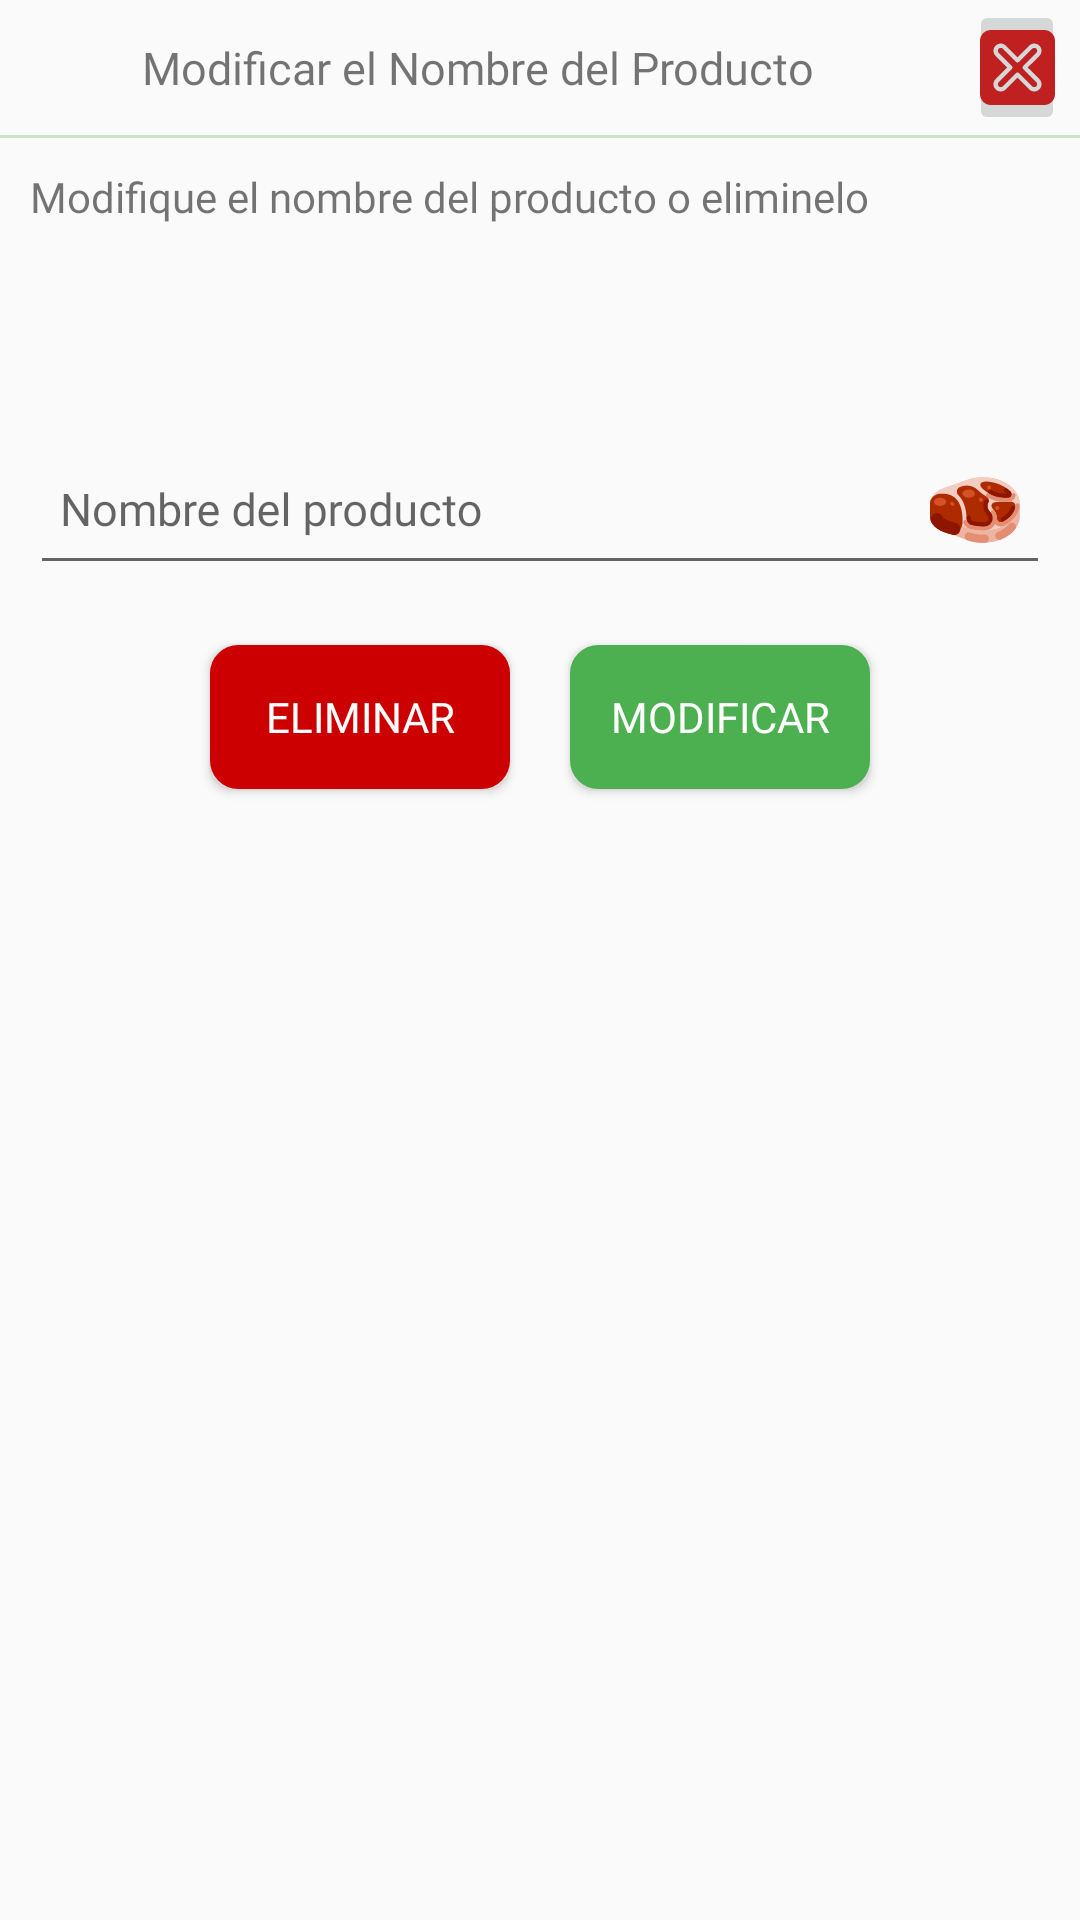

This screen was rendered from an Android layout file. Write that file and the resources it references.
<!-- AndroidManifest.xml: application theme AppTheme -->
<!-- res/layout/fragment_modify_product.xml -->
<?xml version="1.0" encoding="utf-8"?>
<LinearLayout xmlns:android="http://schemas.android.com/apk/res/android"
    xmlns:tools="http://schemas.android.com/tools"
    android:layout_width="match_parent"
    android:layout_height="match_parent"
    xmlns:app="http://schemas.android.com/apk/res-auto"
    tools:context=".dialogs.ModifyProductFragment"
    android:id="@+id/fragmentModify"
    android:orientation="vertical">

    <LinearLayout
        android:layout_width="match_parent"
        android:layout_height="wrap_content"
        android:orientation="horizontal"
        android:gravity="center">

        <TextView
            android:layout_width="match_parent"
            android:layout_height="wrap_content"
            android:textSize="@dimen/size_15"
            android:text="@string/modify_name_product"
            android:fontFamily="@font/roboto_regular"
            android:textAlignment="center"
            android:layout_weight="0.5"/>

        <ImageButton
            android:id="@+id/btnExit"
            android:layout_width="wrap_content"
            android:layout_height="wrap_content"
            android:src="@drawable/ic_cerrar"
            android:layout_marginStart="@dimen/margin_5"
            android:layout_marginEnd="@dimen/margin_5"
            android:layout_weight="0.2"/>
    </LinearLayout>

    <View
        android:layout_width="match_parent"
        android:layout_height="@dimen/height_1"
        android:background="@color/colorPrimaryLight"
        android:layout_gravity="center"/>

    <TextView
        android:layout_width="wrap_content"
        android:layout_height="wrap_content"
        android:fontFamily="@font/roboto_regular"
        android:text="@string/nota_dialog_modify_product"
        android:layout_margin="@dimen/margin_10"/>

    <TextView
        android:id="@+id/txtNameProductoModificar"
        android:layout_width="wrap_content"
        android:layout_height="wrap_content"
        tools:text="PAPADA"
        android:fontFamily="@font/roboto_bold"
        android:layout_margin="@dimen/margin_10"/>

    <com.google.android.material.textfield.TextInputLayout
        android:id="@+id/tilNameProduct"
        android:layout_marginTop="@dimen/margin_Top_40"
        android:layout_width="match_parent"
        android:layout_height="wrap_content"
        android:layout_margin="@dimen/margin_10"
        >

        <com.google.android.material.textfield.TextInputEditText
            android:id="@+id/tieNameProduct"
            android:layout_width="match_parent"
            android:layout_height="wrap_content"
            android:padding="@dimen/padding_10"
            android:hint="@string/hint_producto"
            android:inputType="text"
            android:fontFamily="@font/roboto_regular"
            android:textSize="@dimen/size_15"
            android:drawableEnd="@drawable/ic_carne" />
    </com.google.android.material.textfield.TextInputLayout>

    <LinearLayout
        android:layout_width="match_parent"
        android:layout_height="wrap_content"
        android:orientation="horizontal"
        android:gravity="center_horizontal">
        <Button
            android:id="@+id/btnEliminar"
            android:layout_width="@dimen/width_100"
            android:layout_height="wrap_content"
            android:text="@string/btn_eliminar"
            android:layout_margin="@dimen/margin_10"
            android:fontFamily="@font/roboto_regular"
            android:background="@drawable/borde_btn_eliminar"
            android:textColor="@android:color/white"/>

        <Button
            android:id="@+id/btnModify"
            android:layout_width="@dimen/width_100"
            android:layout_height="wrap_content"
            android:text="@string/btn_modificar"
            android:layout_margin="@dimen/margin_10"
            android:fontFamily="@font/roboto_regular"
            android:background="@drawable/borde_btn_sumar"
            android:textColor="@android:color/white"/>

    </LinearLayout>

    <com.agrawalsuneet.dotsloader.loaders.TashieLoader
        android:id="@+id/tashieLoader"
        android:layout_width="wrap_content"
        android:layout_height="wrap_content"
        android:visibility="gone"
        android:layout_margin="20dp"
        app:tashieloader_animDelay="200"
        app:tashieloader_animDur="1000"
        app:tashieloader_dotsColor="@color/colorPrimary"
        app:tashieloader_dotsDist="5dp"
        app:tashieloader_dotsRadius="12dp"
        app:tashieloader_interpolator="@android:anim/accelerate_interpolator"
        app:tashieloader_noOfDots="6"
        android:layout_gravity="center"/>

</LinearLayout>
<!-- resources referenced by this layout -->
<resources>
  <color name="colorPrimary">#4CAF50</color>
  <color name="colorPrimaryLight">#C8E6C9</color>
  <dimen name="height_1">1dp</dimen>
  <dimen name="margin_10">10dp</dimen>
  <dimen name="margin_5">5dp</dimen>
  <dimen name="margin_Top_40">40dp</dimen>
  <dimen name="padding_10">10dp</dimen>
  <dimen name="size_15">15sp</dimen>
  <dimen name="width_100">100dp</dimen>
  <!-- drawable borde_btn_eliminar (drawable) -->
  <?xml version="1.0" encoding="utf-8"?>
  <shape xmlns:android="http://schemas.android.com/apk/res/android">
      <stroke android:color="@android:color/holo_red_dark" android:width="3dp"/>
      <corners android:radius="8dp"/>
      <solid android:color="@android:color/holo_red_dark"/>
  </shape>
  <!-- drawable borde_btn_sumar (drawable) -->
  <?xml version="1.0" encoding="utf-8"?>
  <shape xmlns:android="http://schemas.android.com/apk/res/android">
      <stroke android:color="@color/colorPrimary" android:width="3dp"/>
      <corners android:radius="8dp"/>
      <solid android:color="@color/colorPrimary"/>
  </shape>
  <!-- drawable ic_carne: vector/xml drawable (drawable, 84145 chars, omitted) -->
  <!-- drawable ic_cerrar (drawable) -->
  <vector android:height="25dp" android:viewportHeight="512"
      android:viewportWidth="512" android:width="25dp" xmlns:android="http://schemas.android.com/apk/res/android">
      <path android:fillColor="#C12020" android:pathData="M294.625,266.455c-2.777,-2.77 -4.337,-6.532 -4.337,-10.455s1.561,-7.685 4.337,-10.455l89.883,-89.685c3.764,-3.756 5.838,-8.755 5.839,-14.073c0,-5.318 -2.074,-10.317 -5.839,-14.074c-7.744,-7.726 -20.344,-7.724 -28.086,0l-89.99,89.793c-5.765,5.752 -15.098,5.752 -20.863,0l-89.99,-89.793c-7.744,-7.725 -20.342,-7.725 -28.084,0c-3.765,3.756 -5.839,8.756 -5.839,14.074c0,5.318 2.073,10.317 5.838,14.073l89.883,89.685c2.777,2.77 4.337,6.532 4.337,10.455s-1.561,7.685 -4.337,10.455l-89.883,89.685c-3.764,3.756 -5.838,8.755 -5.839,14.073c0,5.318 2.074,10.318 5.84,14.074c7.741,7.726 20.341,7.724 28.084,0l89.99,-89.793c2.883,-2.876 6.657,-4.315 10.432,-4.315s7.549,1.438 10.432,4.315l89.99,89.793c7.744,7.725 20.342,7.725 28.084,0c3.765,-3.756 5.839,-8.756 5.839,-14.074c0,-5.318 -2.073,-10.317 -5.838,-14.073L294.625,266.455z"/>
      <path android:fillColor="#C12020" android:pathData="M438.154,0H73.846C33.127,0 0,33.127 0,73.846v364.308C0,478.873 33.127,512 73.846,512h364.308C478.873,512 512,478.873 512,438.154V73.846C512,33.127 478.873,0 438.154,0zM405.371,335.23c9.359,9.337 14.512,21.762 14.513,34.981c0,13.221 -5.154,25.645 -14.512,34.984c-19.248,19.204 -50.565,19.203 -69.813,0.001L256,325.812l-79.559,79.384c-9.623,9.601 -22.266,14.402 -34.907,14.403c-12.642,0.002 -25.281,-4.8 -34.905,-14.403c-9.36,-9.338 -14.513,-21.763 -14.513,-34.983c0,-13.22 5.153,-25.644 14.512,-34.982L186.033,256l-79.405,-79.23c-9.359,-9.337 -14.512,-21.762 -14.513,-34.981c0,-13.221 5.154,-25.645 14.512,-34.984c19.248,-19.204 50.565,-19.203 69.813,-0.001L256,186.188l79.559,-79.384c19.248,-19.203 50.565,-19.204 69.811,0c0,0 0.001,0 0.002,0c9.359,9.339 14.512,21.764 14.512,34.984c-0.001,13.22 -5.154,25.644 -14.513,34.981L325.967,256L405.371,335.23z"/>
  </vector>
  <string name="btn_eliminar">Eliminar</string>
  <string name="btn_modificar">Modificar</string>
  <string name="hint_producto">Nombre del producto</string>
  <string name="modify_name_product">Modificar el Nombre del Producto</string>
  <string name="nota_dialog_modify_product">Modifique el nombre del producto o eliminelo</string>
  <style name="AppTheme" parent="Theme.AppCompat.Light.NoActionBar">
          
          <item name="colorPrimary">@color/colorPrimary</item>
          <item name="colorPrimaryDark">@color/colorPrimaryDark</item>
          <item name="colorAccent">@color/colorAccent</item>
      </style>
  <color name="colorPrimaryDark">#388E3C</color>
  <color name="colorAccent">#8C8C8C</color>
</resources>
